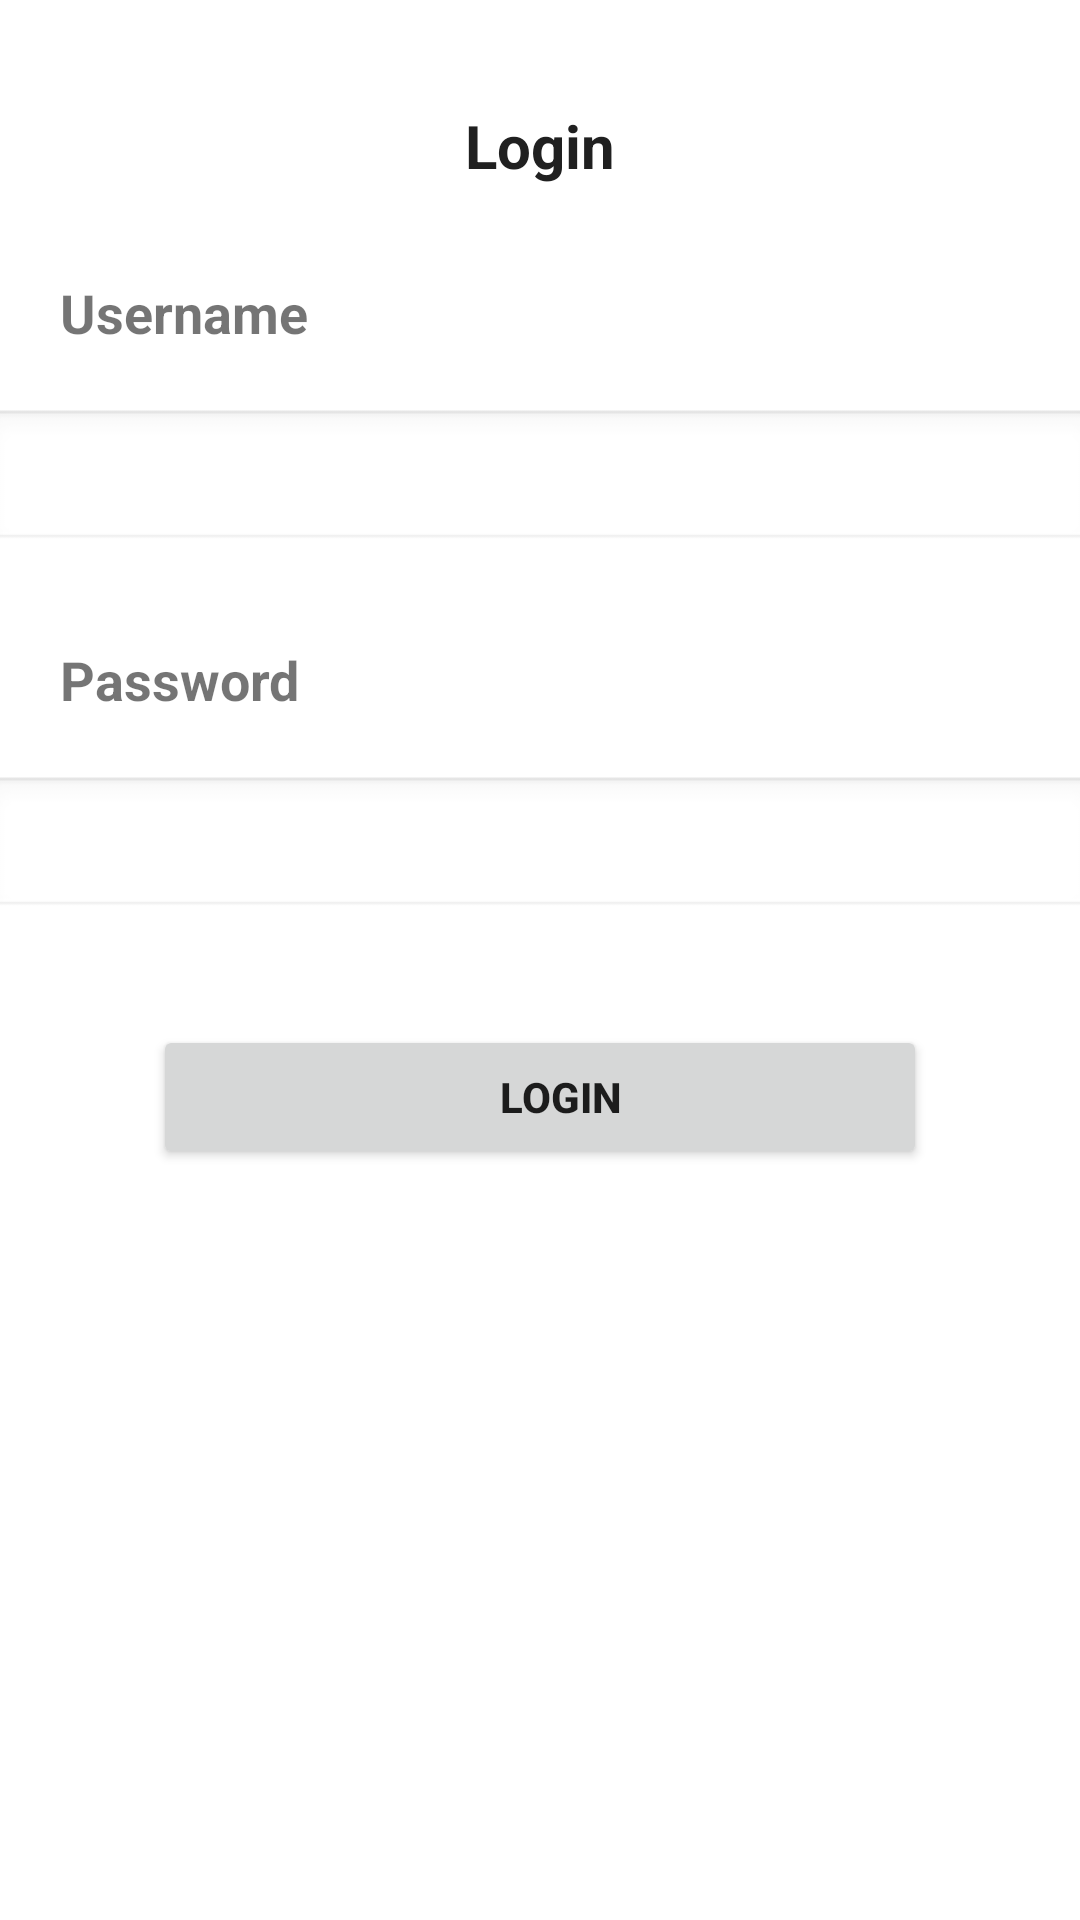

Write the Android layout XML for this screen, with the resource values it uses.
<!-- AndroidManifest.xml: application theme Theme.Android_finalExam -->
<!-- res/layout/activity_login.xml -->
<?xml version="1.0" encoding="utf-8"?>
<ScrollView xmlns:android="http://schemas.android.com/apk/res/android"
    xmlns:app="http://schemas.android.com/apk/res-auto"
    xmlns:tools="http://schemas.android.com/tools"
    android:layout_width="match_parent"
    android:layout_height="match_parent"
    android:fillViewport="true">

    <androidx.constraintlayout.widget.ConstraintLayout
        android:layout_width="match_parent"
        android:layout_height="wrap_content"
        tools:context=".Login">

        <TextView
            android:id="@+id/textView"
            android:layout_width="wrap_content"
            android:layout_height="wrap_content"
            android:layout_marginStart="180dp"
            android:layout_marginTop="35dp"
            android:layout_marginEnd="180dp"
            android:text="Login"
            android:textColor="#202020"
            android:textSize="20sp"
            android:textStyle="bold"
            app:layout_constraintEnd_toEndOf="parent"
            app:layout_constraintStart_toStartOf="parent"
            app:layout_constraintTop_toTopOf="parent" />

        <TextView
            android:id="@+id/textView2"
            android:layout_width="wrap_content"
            android:layout_height="wrap_content"
            android:layout_marginStart="20dp"
            android:layout_marginTop="30dp"
            android:text="Username"
            android:textSize="18sp"
            android:textStyle="bold"
            app:layout_constraintStart_toStartOf="parent"
            app:layout_constraintTop_toBottomOf="@+id/textView" />

        <EditText
            android:id="@+id/etUsername"
            android:layout_width="371dp"
            android:layout_height="wrap_content"
            android:layout_marginStart="20dp"
            android:layout_marginTop="20dp"
            android:layout_marginEnd="20dp"
            android:ems="10"
            android:inputType="textPersonName"
            android:theme="@android:style/Theme.Light"
            app:layout_constraintEnd_toEndOf="parent"
            app:layout_constraintStart_toStartOf="parent"
            app:layout_constraintTop_toBottomOf="@+id/textView2" />

        <TextView
            android:id="@+id/textView3"
            android:layout_width="wrap_content"
            android:layout_height="wrap_content"
            android:layout_marginStart="20dp"
            android:layout_marginTop="30dp"
            android:text="Password"
            android:textSize="18sp"
            android:textStyle="bold"
            app:layout_constraintStart_toStartOf="parent"
            app:layout_constraintTop_toBottomOf="@+id/etUsername"
            />

        <EditText
            android:id="@+id/etPassword"
            android:layout_width="371dp"
            android:layout_height="wrap_content"
            android:layout_marginStart="20dp"
            android:layout_marginTop="20dp"
            android:layout_marginEnd="20dp"
            android:ems="10"
            android:inputType="textPassword"
            android:theme="@android:style/Theme.Light"
            app:layout_constraintEnd_toEndOf="parent"
            app:layout_constraintStart_toStartOf="parent"
            app:layout_constraintTop_toBottomOf="@+id/textView3" />

        <Button
            android:id="@+id/btnLogin"
            android:layout_width="wrap_content"
            android:layout_height="wrap_content"
            android:layout_marginStart="20dp"
            android:layout_marginTop="35dp"
            android:layout_marginEnd="20dp"
            android:text="                               Login                           "
            android:textStyle="bold"
            app:layout_constraintEnd_toEndOf="parent"
            app:layout_constraintStart_toStartOf="parent"
            app:layout_constraintTop_toBottomOf="@+id/etPassword" />
    </androidx.constraintlayout.widget.ConstraintLayout>

</ScrollView>
<!-- resources referenced by this layout -->
<resources>
  <style name="Theme.Android_finalExam" parent="Theme.MaterialComponents.DayNight.DarkActionBar">
          
          <item name="colorPrimary">@color/purple_500</item>
          <item name="colorPrimaryVariant">@color/purple_700</item>
          <item name="colorOnPrimary">@color/white</item>
          
          <item name="colorSecondary">@color/teal_200</item>
          <item name="colorSecondaryVariant">@color/teal_700</item>
          <item name="colorOnSecondary">@color/black</item>
          
          <item name="android:statusBarColor" tools:targetApi="l">?attr/colorPrimaryVariant</item>
          
      </style>
  <!-- not gathered from this repository: default colours our renderer supplied (Android Studio template values) -->
  <color name="purple_500">#FF6200EE</color>
  <color name="purple_700">#FF3700B3</color>
  <color name="teal_200">#FF03DAC5</color>
  <color name="teal_700">#FF018786</color>
  <color name="black">#FF000000</color>
  <color name="white">#FFFFFFFF</color>
</resources>
